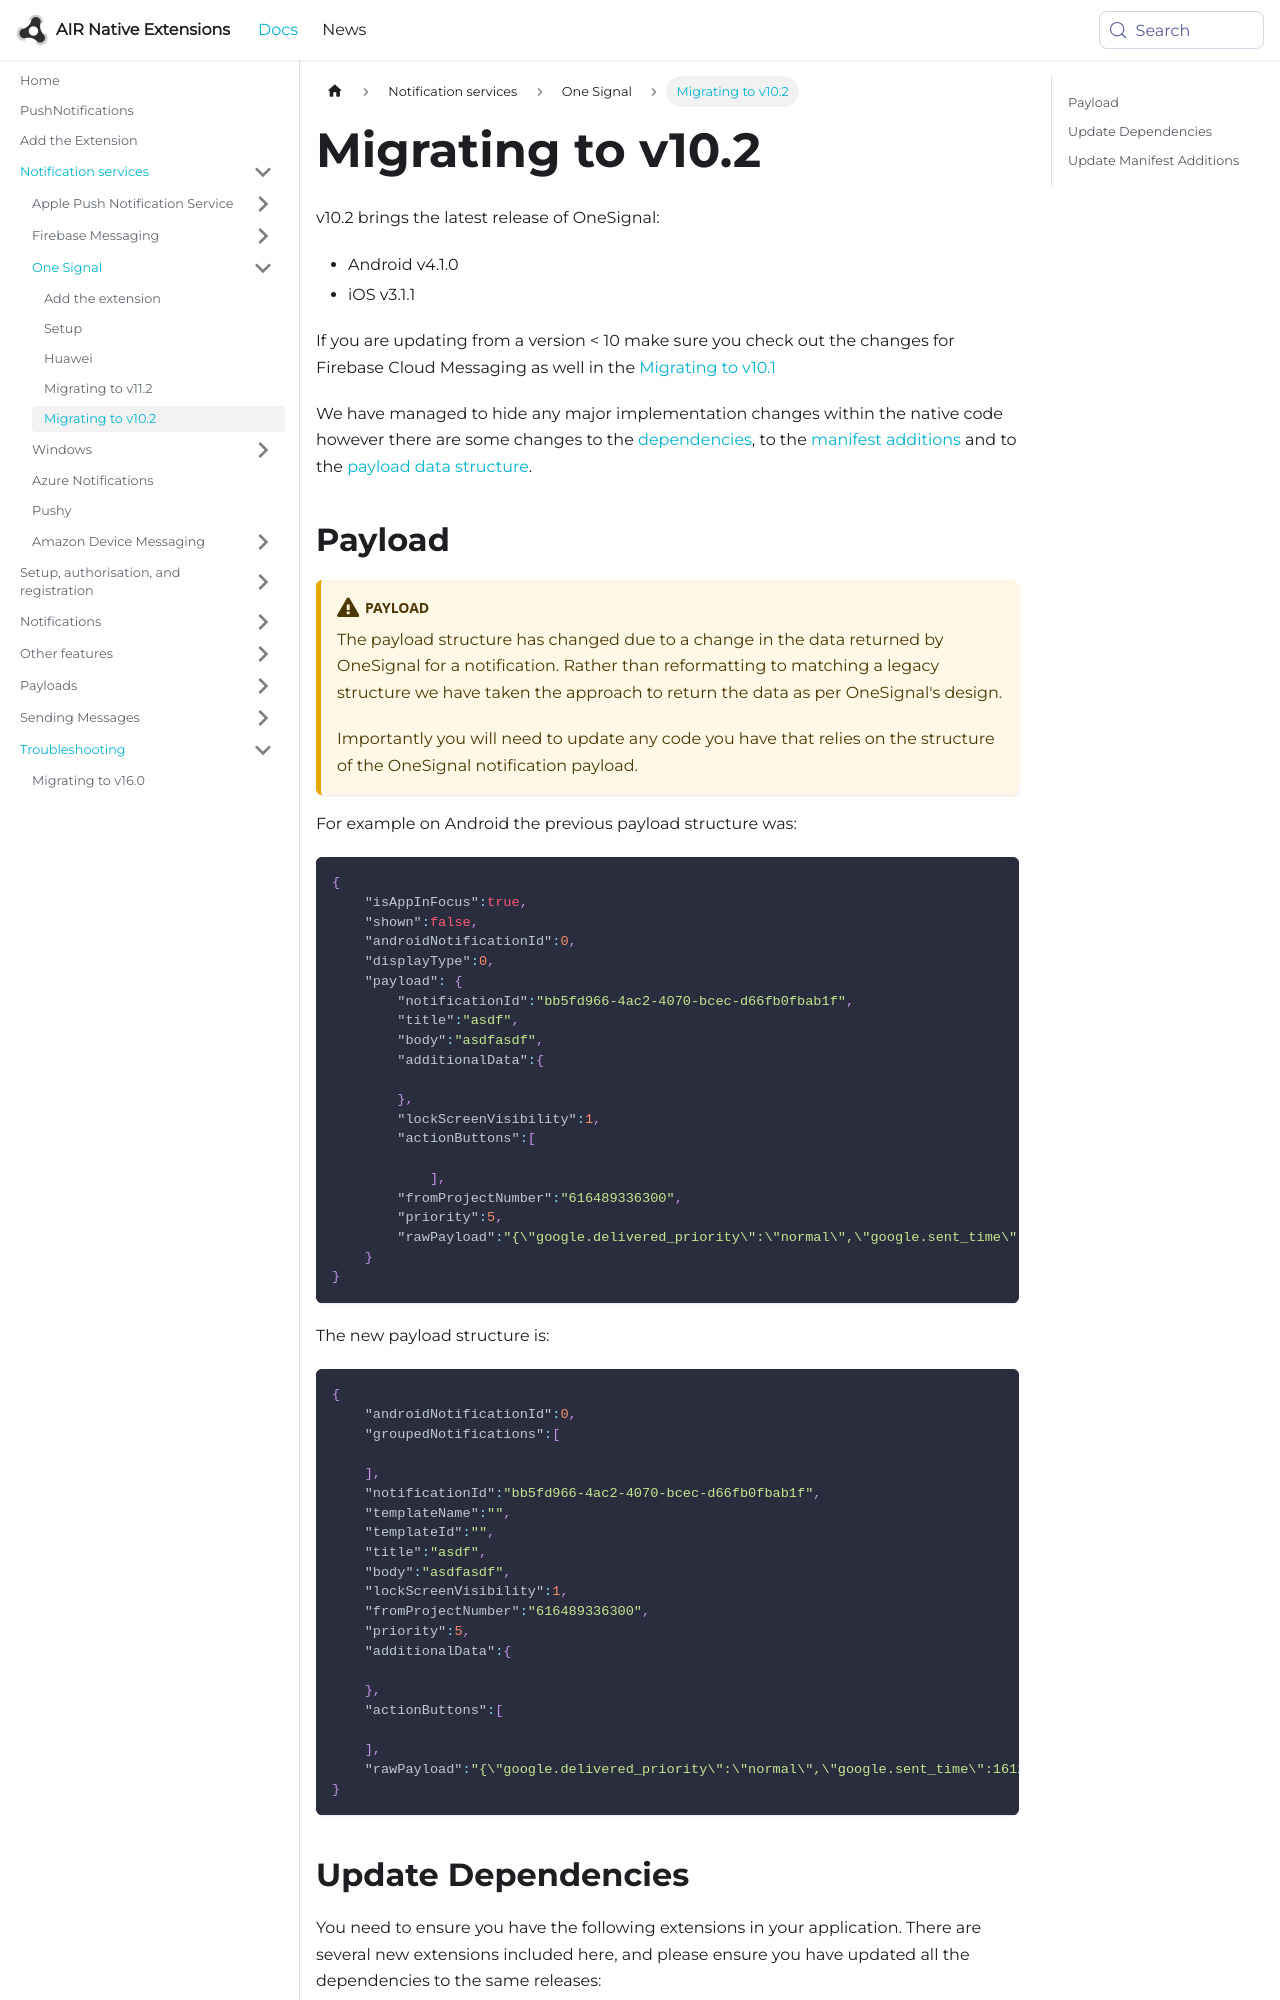

repository: airnativeextensions/nativeextensions-documentation · page: docs/pushnotifications/migrating-to-v10.2/index.html · generator: docusaurus

---
title: Migrating to v10.2
sidebar_label: Migrating to v10.2
---


v10.2 brings the latest release of OneSignal:

- Android v4.1.0
- iOS v3.1.1

If you are updating from a version < 10 make sure you check out the changes for Firebase Cloud Messaging as well in the [Migrating to v10.1](migrating-to-v10.1.md)


We have managed to hide any major implementation changes within the native code however there are some changes to the [dependencies](#update-dependencies), to the [manifest additions](#update-manifest-additions) and to the [payload data structure](#payload).


## Payload

:::caution Payload
The payload structure has changed due to a change in the data returned by OneSignal for a notification. Rather than reformatting to matching a legacy structure we have taken the approach to return the data as per OneSignal's design.

Importantly you will need to update any code you have that relies on the structure of the OneSignal notification payload.
:::

For example on Android the previous payload structure was: 

```json
{
    "isAppInFocus":true,
    "shown":false,
    "androidNotificationId":0,
    "displayType":0,
    "payload": {
        "notificationId":"bb5fd966-4ac2-4070-bcec-d66fb0fbab1f",
        "title":"asdf",
        "body":"asdfasdf",
        "additionalData":{
            
        },
        "lockScreenVisibility":1,
        "actionButtons":[
            
            ],
        "fromProjectNumber":"616489336300",
        "priority":5,
        "rawPayload":"{\"google.delivered_priority\":\"normal\",\"google.sent_time\":1612744363074,\"google.ttl\":259200,\"google.original_priority\":\"normal\",\"custom\":\"{\\\"i\\\":\\\"bb5fd966-4ac2-4070-bcec-d66fb0fbab1f\\\",\\\"a\\\":{\\\"actionButtons\\\":[],\\\"actionId\\\":\\\"__DEFAULT__\\\"}}\",\"pri\":\"5\",\"vis\":\"1\",\"from\":\"616489336300\",\"alert\":\"asdfasdf\",\"title\":\"asdf\",\"google.message_id\":\"0:1612744363095757%32d7332ff9fd7ecd\",\"google.c.sender.id\":\"616489336300\"}"
    }
}
```

The new payload structure is:

```json
{
    "androidNotificationId":0,
    "groupedNotifications":[
        
    ],
    "notificationId":"bb5fd966-4ac2-4070-bcec-d66fb0fbab1f",
    "templateName":"",
    "templateId":"",
    "title":"asdf",
    "body":"asdfasdf",
    "lockScreenVisibility":1,
    "fromProjectNumber":"616489336300",
    "priority":5,
    "additionalData":{
        
    },
    "actionButtons":[
        
    ],
    "rawPayload":"{\"google.delivered_priority\":\"normal\",\"google.sent_time\":1612744363074,\"google.ttl\":259200,\"google.original_priority\":\"normal\",\"custom\":\"{\\\"i\\\":\\\"bb5fd966-4ac2-4070-bcec-d66fb0fbab1f\\\",\\\"a\\\":{\\\"actionButtons\\\":[],\\\"actionId\\\":\\\"__DEFAULT__\\\"}}\",\"pri\":\"5\",\"vis\":\"1\",\"from\":\"616489336300\",\"alert\":\"asdfasdf\",\"title\":\"asdf\",\"google.message_id\":\"0:1612744363095757%32d7332ff9fd7ecd\",\"google.c.sender.id\":\"616489336300\"}"
}
```
